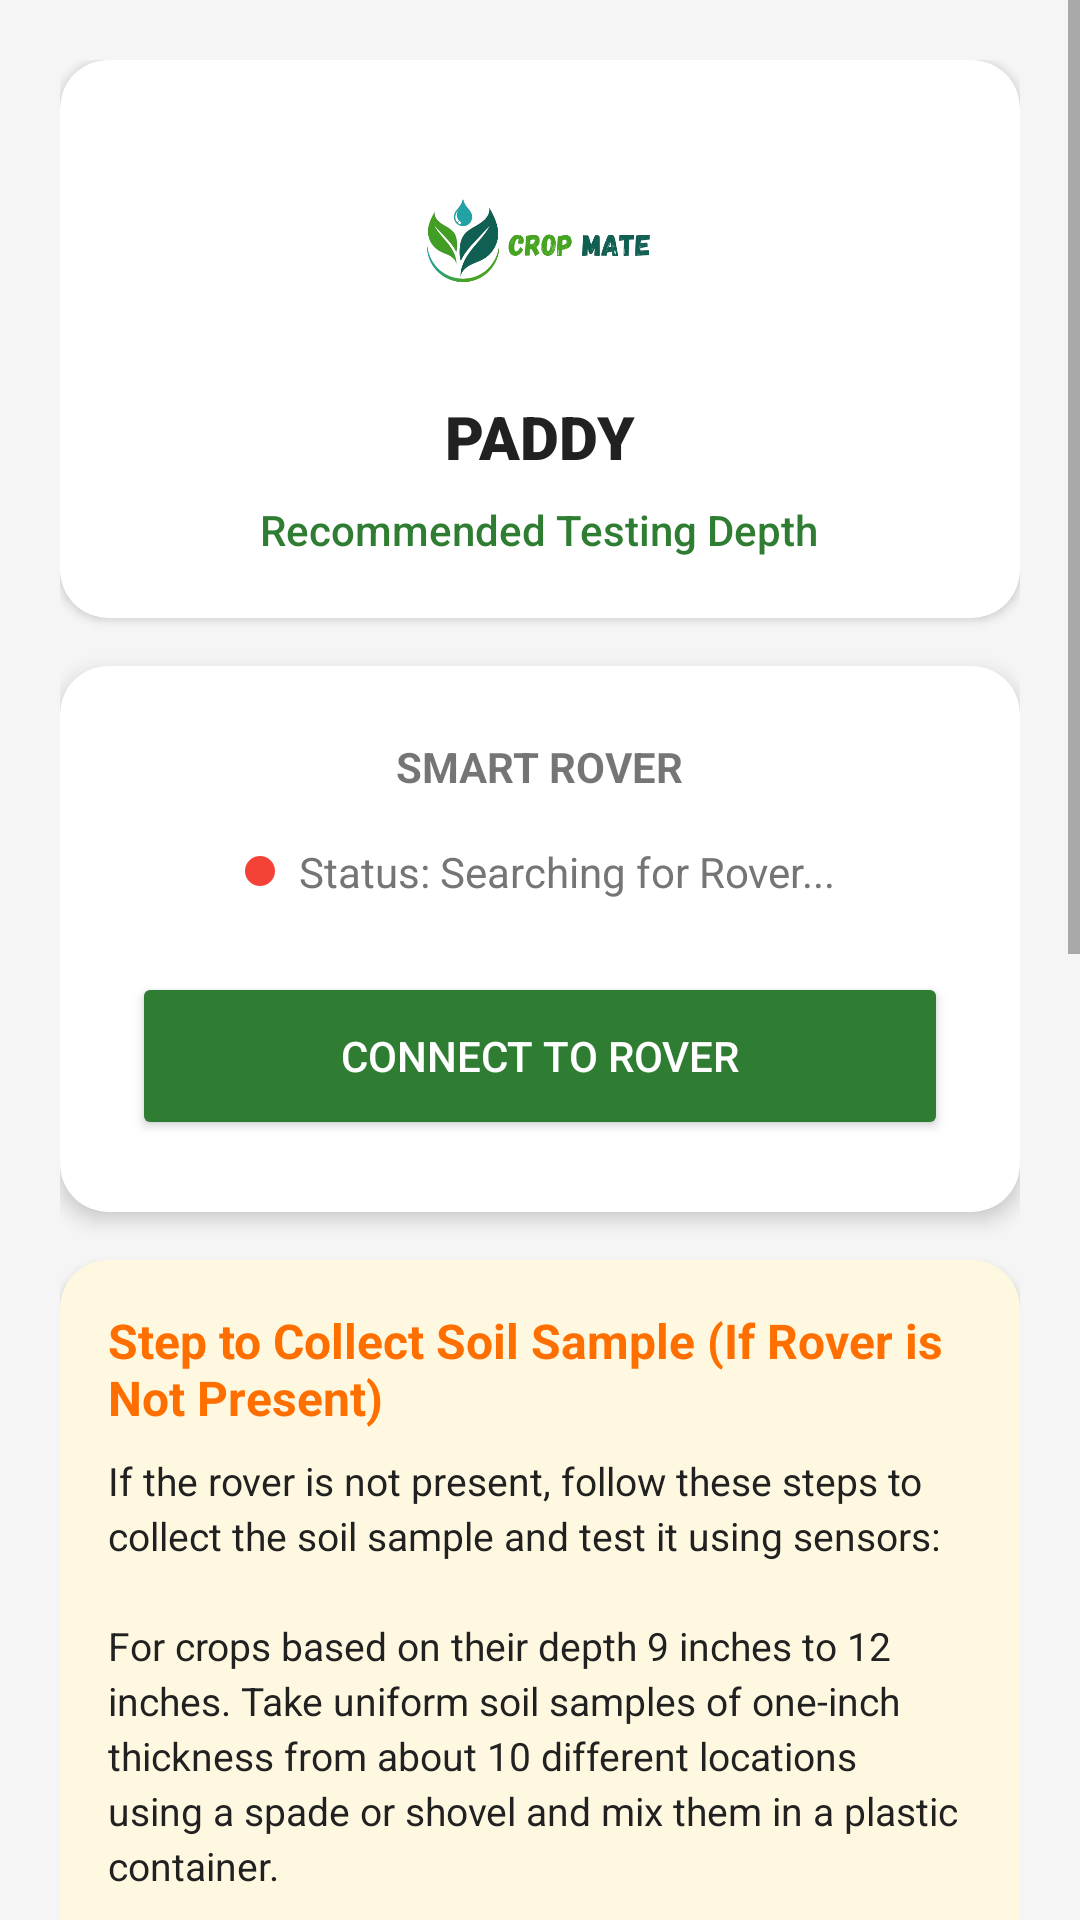

This screen was rendered from an Android layout file. Write that file and the resources it references.
<!-- AndroidManifest.xml: application theme Theme.CropMate -->
<!-- res/layout/activity_rover_connection.xml -->
<?xml version="1.0" encoding="utf-8"?>
<ScrollView xmlns:android="http://schemas.android.com/apk/res/android"
    xmlns:app="http://schemas.android.com/apk/res-auto"
    xmlns:tools="http://schemas.android.com/tools"
    android:layout_width="match_parent"
    android:layout_height="match_parent"
    android:background="@color/background"
    android:fillViewport="true">

    <LinearLayout
        android:layout_width="match_parent"
        android:layout_height="wrap_content"
        android:orientation="vertical"
        android:padding="20dp">

        
        <androidx.cardview.widget.CardView
            android:id="@+id/card_crop_info"
            android:layout_width="match_parent"
            android:layout_height="wrap_content"
            app:cardCornerRadius="16dp"
            app:cardElevation="2dp">

            <LinearLayout
                android:layout_width="match_parent"
                android:layout_height="wrap_content"
                android:gravity="center"
                android:orientation="vertical"
                android:padding="20dp">

                <ImageView
                    android:id="@+id/iv_selected_crop"
                    android:layout_width="80dp"
                    android:layout_height="80dp"
                    android:src="@drawable/logo" />

                <TextView
                    android:id="@+id/tv_selected_crop_name"
                    android:layout_width="wrap_content"
                    android:layout_height="wrap_content"
                    android:layout_marginTop="12dp"
                    android:fontFamily="sans-serif-black"
                    android:text="PADDY"
                    android:textColor="@color/text_primary"
                    android:textSize="20sp" />

                <TextView
                    android:id="@+id/tv_depth_recommendation"
                    android:layout_width="wrap_content"
                    android:layout_height="wrap_content"
                    android:layout_marginTop="8dp"
                    android:fontFamily="sans-serif-medium"
                    android:text="@string/recommended_depth"
                    android:textColor="@color/primary"
                    android:textSize="14sp" />
            </LinearLayout>
        </androidx.cardview.widget.CardView>

        
        <androidx.cardview.widget.CardView
            android:id="@+id/card_rover_status"
            android:layout_width="match_parent"
            android:layout_height="wrap_content"
            android:layout_marginTop="16dp"
            app:cardCornerRadius="16dp"
            app:cardElevation="4dp">

            <LinearLayout
                android:layout_width="match_parent"
                android:layout_height="wrap_content"
                android:gravity="center"
                android:orientation="vertical"
                android:padding="24dp">

                <TextView
                    android:layout_width="wrap_content"
                    android:layout_height="wrap_content"
                    android:text="SMART ROVER"
                    android:textStyle="bold" />

                <LinearLayout
                    android:layout_width="wrap_content"
                    android:layout_height="wrap_content"
                    android:layout_marginTop="16dp"
                    android:gravity="center_vertical"
                    android:orientation="horizontal">

                    <View
                        android:id="@+id/view_status_dot"
                        android:layout_width="10dp"
                        android:layout_height="10dp"
                        android:background="@drawable/circular_button"
                        android:backgroundTint="@color/status_disconnected" />

                    <TextView
                        android:id="@+id/tv_rover_status_text"
                        android:layout_width="wrap_content"
                        android:layout_height="wrap_content"
                        android:layout_marginStart="8dp"
                        android:text="@string/status_searching"
                        android:textColor="@color/text_secondary" />
                </LinearLayout>

                <Button
                    android:id="@+id/btn_connect_rover"
                    android:layout_width="match_parent"
                    android:layout_height="56dp"
                    android:layout_marginTop="24dp"
                    android:backgroundTint="@color/primary"
                    android:text="@string/btn_connect"
                    android:textColor="@color/white"
                    app:cornerRadius="12dp" />

                <com.google.android.material.progressindicator.LinearProgressIndicator
                    android:id="@+id/loader_connecting"
                    android:layout_width="match_parent"
                    android:layout_height="wrap_content"
                    android:layout_marginTop="16dp"
                    android:indeterminate="true"
                    android:visibility="gone"
                    app:indicatorColor="@color/primary" />

                <Button
                    android:id="@+id/btn_start_analysis"
                    android:layout_width="match_parent"
                    android:layout_height="56dp"
                    android:layout_marginTop="16dp"
                    android:backgroundTint="@color/accent"
                    android:text="@string/btn_start_analysis"
                    android:textColor="@color/white"
                    android:visibility="gone"
                    app:cornerRadius="12dp" />
            </LinearLayout>
        </androidx.cardview.widget.CardView>

        
        <androidx.cardview.widget.CardView
            android:id="@+id/card_manual_sampling"
            android:layout_width="match_parent"
            android:layout_height="wrap_content"
            android:layout_marginTop="16dp"
            app:cardCornerRadius="16dp"
            app:cardElevation="2dp"
            app:cardBackgroundColor="#FFF8E1">

            <LinearLayout
                android:layout_width="match_parent"
                android:layout_height="wrap_content"
                android:orientation="vertical"
                android:padding="16dp">

                <TextView
                    android:layout_width="wrap_content"
                    android:layout_height="wrap_content"
                    android:text="@string/title_manual_sampling"
                    android:textStyle="bold"
                    android:textColor="#FF6F00"
                    android:textSize="16sp" />

                <TextView
                    android:layout_width="wrap_content"
                    android:layout_height="wrap_content"
                    android:layout_marginTop="8dp"
                    android:text="@string/desc_manual_sampling"
                    android:textColor="@color/text_primary"
                    android:textSize="13sp"
                    android:lineSpacingExtra="3dp" />
            </LinearLayout>
        </androidx.cardview.widget.CardView>

        
        <TextView
             android:id="@+id/tv_knowledge_title"
             android:layout_width="wrap_content"
             android:layout_height="wrap_content"
             android:layout_marginTop="24dp"
             android:layout_marginBottom="8dp"
             android:text="Crop Guidelines &amp; Pests"
             android:textSize="18sp"
             android:textStyle="bold"
             android:textColor="@color/text_primary"/>

        <androidx.cardview.widget.CardView
            android:id="@+id/card_crop_knowledge"
            android:layout_width="match_parent"
            android:layout_height="wrap_content"
            app:cardCornerRadius="16dp"
            app:cardElevation="2dp"
            app:cardBackgroundColor="#F8F9FA">

            <LinearLayout
                android:id="@+id/ll_knowledge_container"
                android:layout_width="match_parent"
                android:layout_height="wrap_content"
                android:orientation="vertical"
                android:padding="16dp">

                <TextView
                    android:id="@+id/tv_soil_reason"
                    android:layout_width="match_parent"
                    android:layout_height="wrap_content"
                    android:text="Loading crop details..."
                    android:textSize="14sp"
                    android:lineSpacingExtra="4dp"
                    android:textColor="@color/text_secondary"/>

                <View
                    android:layout_width="match_parent"
                    android:layout_height="1dp"
                    android:layout_marginTop="12dp"
                    android:layout_marginBottom="12dp"
                    android:background="#E0E0E0"/>
                
                <TextView
                    android:id="@+id/tv_pests_title"
                    android:layout_width="wrap_content"
                    android:layout_height="wrap_content"
                    android:text="Common Pests &amp; Diseases"
                    android:textStyle="bold"
                    android:textColor="@color/primary"
                    android:layout_marginBottom="8dp"/>

                <LinearLayout
                    android:id="@+id/ll_pests_container"
                    android:layout_width="match_parent"
                    android:layout_height="wrap_content"
                    android:orientation="vertical"/>
                
                <View
                    android:layout_width="match_parent"
                    android:layout_height="1dp"
                    android:layout_marginTop="16dp"
                    android:layout_marginBottom="12dp"
                    android:background="#E0E0E0"/>

                <TextView
                    android:id="@+id/tv_fertilizer_title"
                    android:layout_width="wrap_content"
                    android:layout_height="wrap_content"
                    android:text="Fertilizer Recommendations"
                    android:textStyle="bold"
                    android:textColor="@color/primary"
                    android:layout_marginBottom="8dp"/>

                <TextView
                    android:id="@+id/tv_fertilizer_info"
                    android:layout_width="match_parent"
                    android:layout_height="wrap_content"
                    android:text="Connect to internet for AI-based advice."
                    android:textSize="14sp"
                    android:textColor="@color/text_primary"
                    android:lineSpacingExtra="4dp"/>
            </LinearLayout>
        </androidx.cardview.widget.CardView>

    </LinearLayout>
</ScrollView>
<!-- resources referenced by this layout -->
<resources>
  <color name="accent">#FFA000</color>
  <color name="background">#F5F5F5</color>
  <color name="primary">#2E7D32</color>
  <color name="status_disconnected">#F44336</color>
  <color name="text_primary">#212121</color>
  <color name="text_secondary">#757575</color>
  <color name="white">#FFFFFFFF</color>
  <!-- drawable circular_button (drawable) -->
  <?xml version="1.0" encoding="utf-8"?>
  <shape xmlns:android="http://schemas.android.com/apk/res/android" android:shape="oval">
      <solid android:color="@color/Green" />
      <size android:width="100dp" android:height="100dp" />
      <corners android:radius="50dp"/>
  </shape>
  <!-- drawable logo: png bitmap (drawable, 63599 bytes) -->
  <string name="btn_connect">Connect to Rover</string>
  <string name="btn_start_analysis">Start Soil Analysis</string>
  <string name="desc_manual_sampling">If the rover is not present, follow these steps to collect the soil sample and test it using sensors:\n\nFor crops based on their depth 9 inches to 12 inches. Take uniform soil samples of one-inch thickness from about 10 different locations using a spade or shovel and mix them in a plastic container.\n\n● The collected soil sample should be dried naturally in shade.\n● Make a heap of the soil sample and divide it into four equal parts. Remove two opposite parts and again mix the remaining soil. Repeat this process until about half kg of soil sample is obtained.\n● Label the collected sample properly with complete details. Do not dry the label.\n\n<b>Best Time to Collect Soil Sample</b>\n● After harvest – Before applying fertilizers\n\n<b>When Soil Sample Should Not Be Collected</b>\n● From protected or wet areas near canals\n● Under trees or from pits\n● From areas where fertilizers have been applied\n● Immediately after applying fertilizers\n● From waste or garbage areas</string>
  <string name="recommended_depth">Recommended Testing Depth</string>
  <string name="status_searching">Status: Searching for Rover...</string>
  <string name="title_manual_sampling">Step to Collect Soil Sample (If Rover is Not Present)</string>
  <style name="Theme.CropMate" parent="Base.Theme.CropMate" />
  <color name="Green">#4CAF50</color>
  <style name="Base.Theme.CropMate" parent="Theme.AppCompat.Light.NoActionBar">
          
          
      </style>
</resources>
